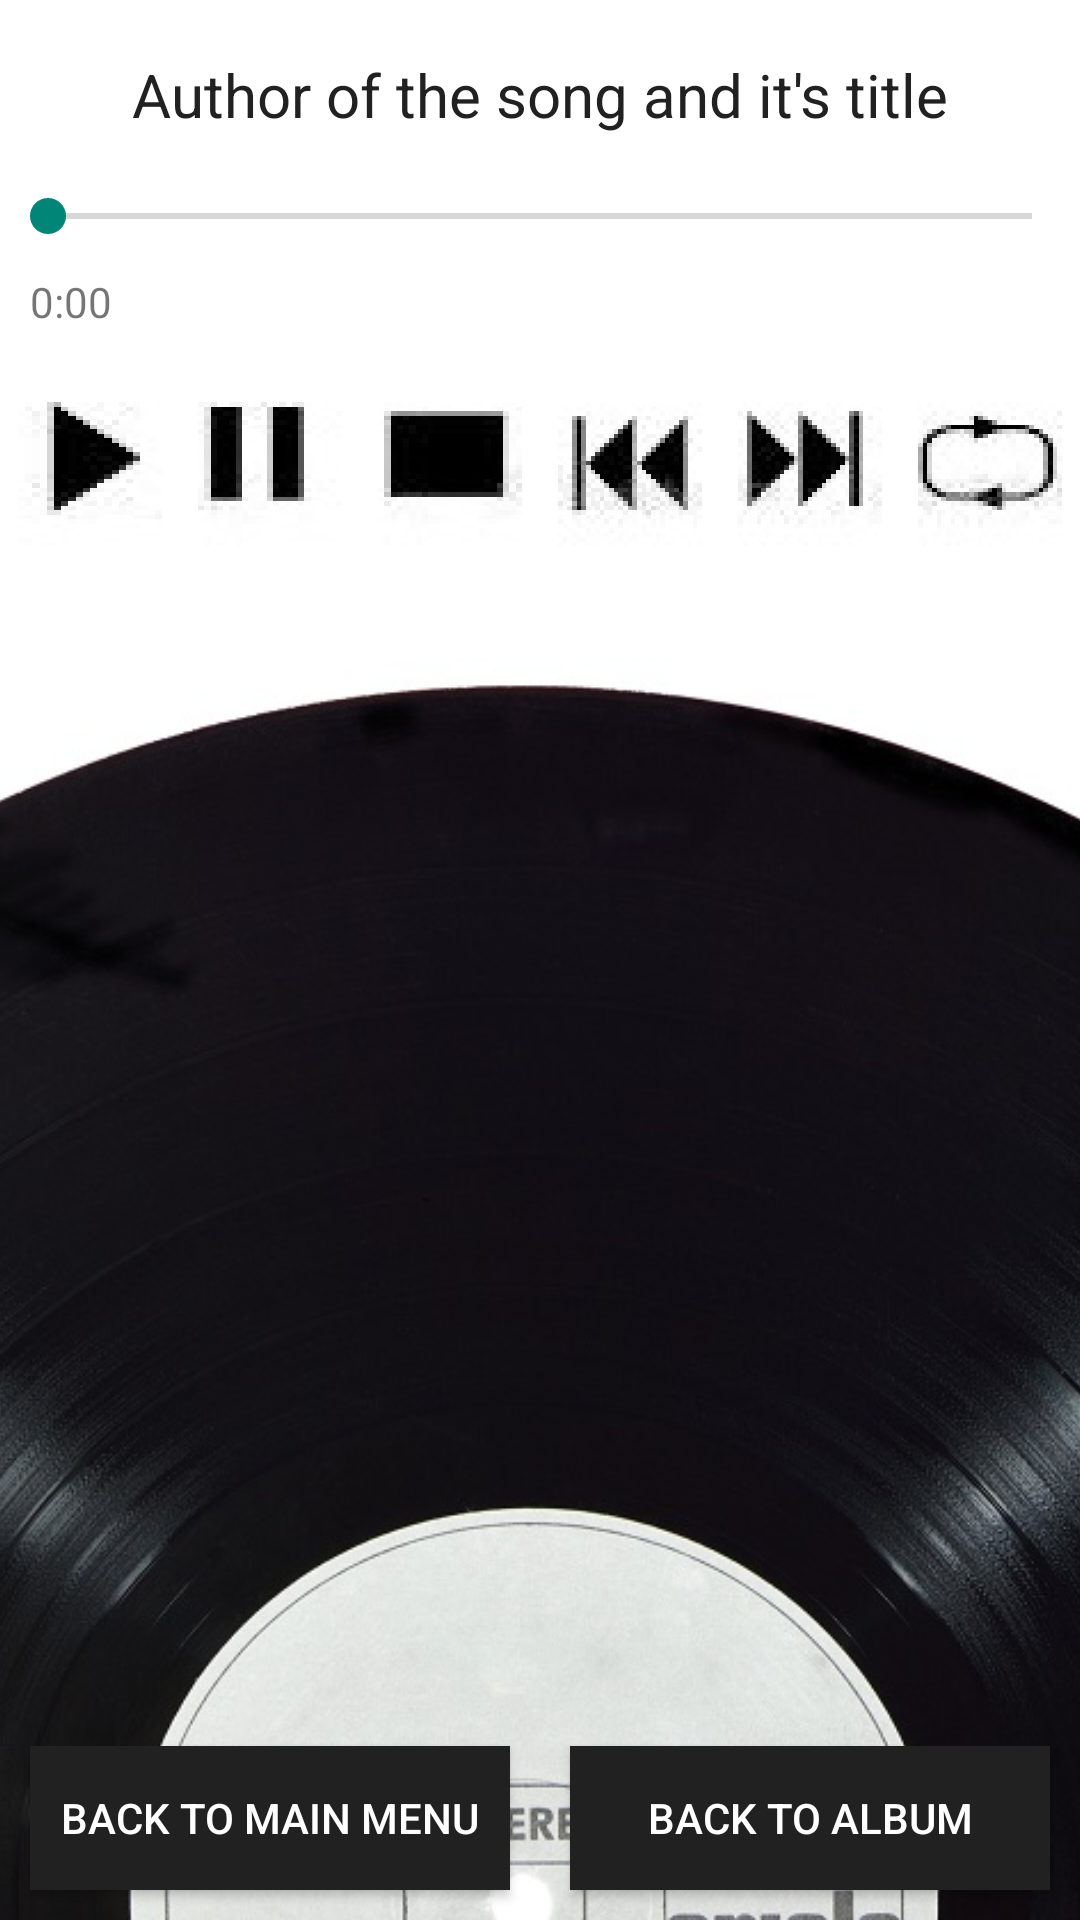

This screen was rendered from an Android layout file. Write that file and the resources it references.
<!-- AndroidManifest.xml: application theme AppTheme -->
<!-- res/layout/activity_now_playing.xml -->
<?xml version="1.0" encoding="utf-8"?>
<RelativeLayout xmlns:android="http://schemas.android.com/apk/res/android"
    android:layout_width="match_parent"
    android:layout_height="match_parent">

    <ImageView
        android:layout_width="match_parent"
        android:layout_height="wrap_content"
        android:scaleType="centerCrop"
        android:src="@drawable/play" />

    <LinearLayout
        android:layout_width="match_parent"
        android:layout_height="wrap_content"
        android:orientation="vertical"
        android:paddingBottom="20dp">

        <LinearLayout
            android:layout_width="match_parent"
            android:layout_height="wrap_content"
            android:orientation="vertical"
            android:paddingBottom="@dimen/NowPlayingPaddingBottom">

            <TextView
                style="@style/SongNowPlaying"
                android:layout_width="match_parent"
                android:layout_height="wrap_content"
                android:text="@string/Song" />

            <SeekBar
                android:id="@+id/seekBar"
                android:layout_width="match_parent"
                android:layout_height="wrap_content" />

            <TextView
                style="@style/seekBarTextViewStyle"
                android:layout_width="match_parent"
                android:layout_height="wrap_content"
                android:text="@string/seekBarStatus" />
        </LinearLayout>

        <LinearLayout
            android:layout_width="match_parent"
            android:layout_height="wrap_content"
            android:orientation="horizontal"
            android:paddingTop="@dimen/NowPlayingButtonsPaddingTop">

            <ImageView
                android:layout_width="0dp"
                android:layout_height="wrap_content"
                android:layout_weight="1"
                android:src="@drawable/p" />

            <ImageView
                android:layout_width="0dp"
                android:layout_height="wrap_content"
                android:layout_weight="1"
                android:src="@drawable/pa" />

            <ImageView
                android:layout_width="0dp"
                android:layout_height="wrap_content"
                android:layout_weight="1"
                android:src="@drawable/s" />

            <ImageView
                android:layout_width="0dp"
                android:layout_height="wrap_content"
                android:layout_weight="1"
                android:src="@drawable/pr" />

            <ImageView
                android:layout_width="0dp"
                android:layout_height="wrap_content"
                android:layout_weight="1"
                android:src="@drawable/ne" />

            <ImageView
                android:layout_width="0dp"
                android:layout_height="wrap_content"
                android:layout_weight="1"
                android:src="@drawable/re" />
        </LinearLayout>
    </LinearLayout>

    <LinearLayout
        android:layout_width="match_parent"
        android:layout_height="wrap_content"
        android:layout_alignParentBottom="true"
        android:orientation="horizontal">

        <Button
            android:id="@+id/backToMain"
            style="@style/SkipButton"
            android:layout_width="0dp"
            android:layout_height="wrap_content"
            android:layout_weight="1"
            android:text="@string/backToMain" />

        <Button
            android:id="@+id/backToAlbum"
            style="@style/SkipButton"
            android:layout_width="0dp"
            android:layout_height="wrap_content"
            android:layout_weight="1"
            android:text="@string/backToAlbum" />
    </LinearLayout>
</RelativeLayout>
<!-- resources referenced by this layout -->
<resources>
  <dimen name="NowPlayingButtonsPaddingTop">4dp</dimen>
  <dimen name="NowPlayingPaddingBottom">10dp</dimen>
  <!-- drawable ne: jpg bitmap (drawable, 1332 bytes) -->
  <!-- drawable p: jpg bitmap (drawable, 1020 bytes) -->
  <!-- drawable pa: jpg bitmap (drawable, 1063 bytes) -->
  <!-- drawable play: jpg bitmap (drawable, 138095 bytes) -->
  <!-- drawable pr: jpg bitmap (drawable, 1324 bytes) -->
  <!-- drawable re: jpg bitmap (drawable, 1298 bytes) -->
  <!-- drawable s: jpg bitmap (drawable, 1006 bytes) -->
  <string name="Song">Author of the song and it\'s title</string>
  <string name="backToAlbum">Back to album</string>
  <string name="backToMain">Back to main menu</string>
  <string name="seekBarStatus">0:00</string>
  <style name="SkipButton">
          <item name="android:textColor">@color/colorWhite</item>
          <item name="android:textSize">14sp</item>
          <item name="android:layout_margin">@dimen/SkipButtonMargin</item>
          <item name="android:background">@color/colorPrimaryDark</item>
      </style>
  <style name="SongNowPlaying">
          <item name="android:padding">@dimen/SongNowPlayingPadding</item>
          <item name="android:gravity">center_horizontal</item>
          <item name="android:textColor">@color/colorPrimaryDark</item>
          <item name="android:textSize">20sp</item>
      </style>
  <style name="seekBarTextViewStyle">
          <item name="android:padding">@dimen/SeekBarTextViewPadding</item>
      </style>
  <style name="AppTheme" parent="Theme.AppCompat.Light.DarkActionBar">
          <item name="colorPrimary">@color/colorPrimary</item>
          <item name="colorPrimaryDark">@color/colorPrimaryDark</item>
      </style>
  <color name="colorWhite">#FFFFFF</color>
  <dimen name="SkipButtonMargin">10dp</dimen>
  <color name="colorPrimaryDark">#212121</color>
  <dimen name="SongNowPlayingPadding">18dp</dimen>
  <dimen name="SeekBarTextViewPadding">10dp</dimen>
  <color name="colorPrimary">#212121</color>
</resources>
